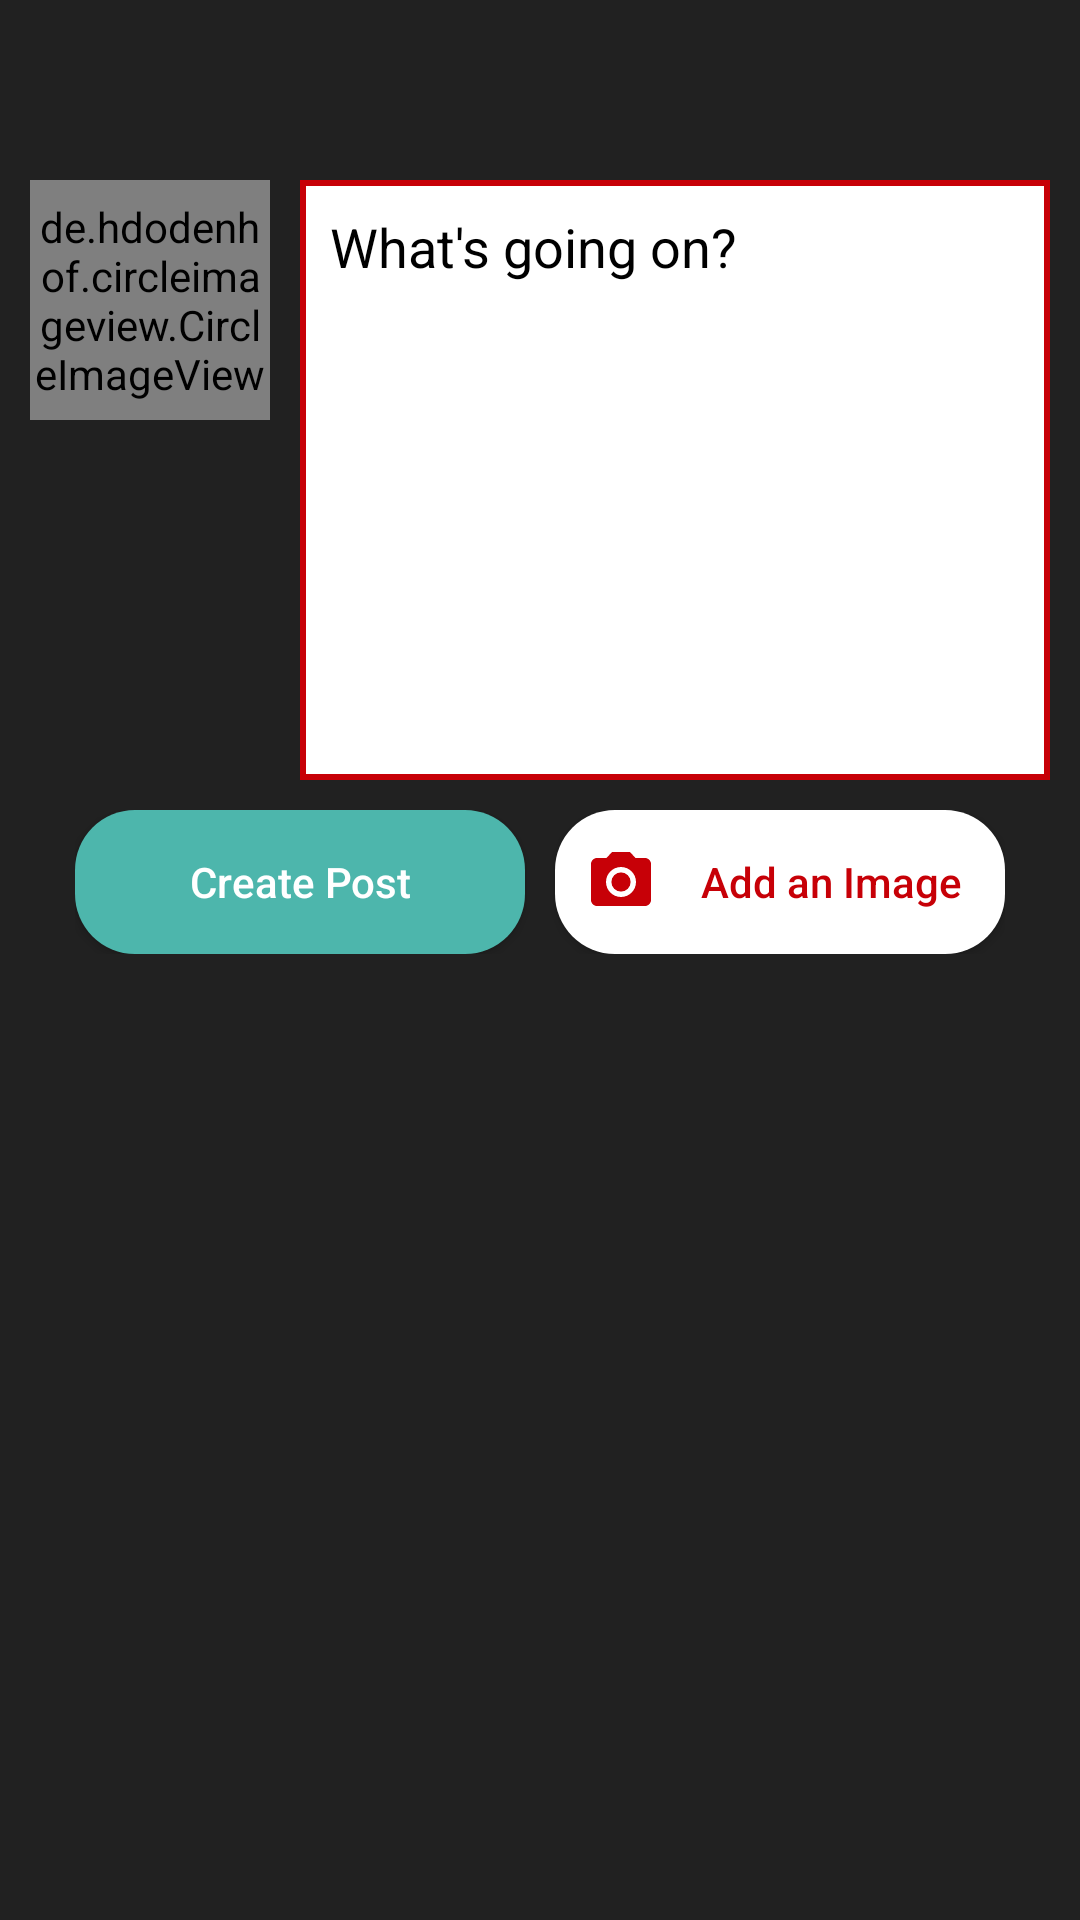

Write the Android layout XML for this screen, with the resource values it uses.
<!-- AndroidManifest.xml: activity theme noBar -->
<!-- res/layout/activity_add_post.xml -->
<?xml version="1.0" encoding="utf-8"?>
<RelativeLayout xmlns:android="http://schemas.android.com/apk/res/android"
    xmlns:app="http://schemas.android.com/apk/res-auto"
    xmlns:tools="http://schemas.android.com/tools"
    android:layout_width="match_parent"
    android:layout_height="match_parent"
    android:background="@color/colorPrimaryDark"
    tools:context="com.example.ramakanta.theanonymousnetwork.AddPostActivity">
    <RelativeLayout
        android:layout_width="match_parent"
        android:layout_margin="5dp"
        android:paddingRight="10dp"
        android:paddingLeft="10dp"
        android:layout_height="wrap_content"
        android:id="@+id/cancel_bar">
        <Button
            android:layout_width="40dp"
            android:layout_height="40dp"
            android:id="@+id/cancel_post_btn"
            android:onClick="dismis_dialog"
            android:background="@drawable/vector_cancel"
            android:layout_alignParentRight="true"/>
    </RelativeLayout>
    <LinearLayout
        android:layout_width="match_parent"
        android:layout_height="wrap_content"
        android:padding="10dp"
        android:orientation="horizontal"
        android:layout_below="@+id/cancel_bar"
        android:id="@+id/post_content_bar">
        <de.hdodenhof.circleimageview.CircleImageView
            android:layout_width="80dp"
            android:layout_height="80dp"
            android:id="@+id/add_post_profile"
            android:src="@drawable/logo_def"/>
        <EditText
            android:id="@+id/post_content"
            android:layout_width="wrap_content"
            android:layout_height="200dp"
            android:layout_weight="1"
            android:layout_marginLeft="10dp"
            android:background="@drawable/post_caption"
            android:gravity="top"
            android:textColor="#000000"
            android:textColorHint="#000000"
            android:hint="What's going on?"
            android:inputType="textMultiLine"
            android:padding="10dp" />
    </LinearLayout>
    <LinearLayout
        android:layout_width="wrap_content"
        android:layout_height="wrap_content"
        android:gravity="center"
        android:id="@+id/button_bar"
        android:layout_centerHorizontal="true"
        android:layout_below="@+id/post_content_bar">
        <Button
            android:layout_width="150dp"
            android:layout_height="wrap_content"
            android:background="@drawable/btnshape"
            android:text="Create Post"
            android:textAllCaps="false"
            android:textColor="@color/colorAccentWhite"
            android:padding="10dp"
            android:onClick="create_a_post"
            android:id="@+id/create_post_btn"/>
        <Button
            android:layout_width="150dp"
            android:layout_marginLeft="10dp"
            android:layout_height="wrap_content"
            android:background="@drawable/btnshape_cancel"
            android:drawablePadding="10dp"
            android:drawableLeft="@drawable/nav_storage_icon"
            android:text="Add an Image"
            android:onClick="select_image"
            android:textAllCaps="false"
            android:textColor="@color/colorAccent"
            android:padding="10dp"
            android:id="@+id/add_image_btn"/>
    </LinearLayout>
    <RelativeLayout
        android:layout_width="120dp"
        android:layout_height="120dp"
        android:layout_marginTop="20dp"
        android:layout_marginLeft="50dp"
        android:visibility="invisible"
        android:id="@+id/image_container"
        android:layout_below="@+id/button_bar">
        <ImageView
            android:layout_width="120dp"
            android:layout_height="120dp"
            android:scaleType="fitCenter"
            app:srcCompat="@drawable/vector_add_photo"
            android:id="@+id/image_uploaded"/>
        <ImageButton
            android:layout_width="30dp"
            android:layout_height="30dp"
            android:id="@+id/cancel_image_btn"
            android:scaleType="centerCrop"
            app:srcCompat="@drawable/vector_cancel"
            android:background="@drawable/add_shape"
            android:layout_alignParentRight="true"/>
    </RelativeLayout>
</RelativeLayout>
<!-- resources referenced by this layout -->
<resources>
  <color name="colorAccent">#c70007</color>
  <color name="colorAccentWhite">#ffffff</color>
  <color name="colorPrimaryDark">#212121</color>
  <!-- drawable add_shape (drawable) -->
  <?xml version="1.0" encoding="utf-8"?>
  <shape xmlns:android="http://schemas.android.com/apk/res/android">
      <solid android:color="#000000"></solid>
      <corners android:radius="1000dp"/>
  
  
  </shape>
  <!-- drawable btnshape (drawable) -->
  <?xml version="1.0" encoding="utf-8"?>
  <shape xmlns:android="http://schemas.android.com/apk/res/android">
      <corners android:radius="20dp"/>
      <solid android:color="#4db6ac"/>
      <padding android:top="5dp" android:bottom="5dp" android:left="5dp" android:right="5dp"/>
  </shape>
  <!-- drawable btnshape_cancel (drawable) -->
  <?xml version="1.0" encoding="utf-8"?>
  <shape xmlns:android="http://schemas.android.com/apk/res/android">
      <corners android:radius="20dp"/>
      <solid android:color="#ffffff"/>
      <padding android:top="5dp" android:bottom="5dp" android:left="5dp" android:right="5dp"/>
  </shape>
  <!-- drawable logo_def: png bitmap (drawable, 20040 bytes) -->
  <!-- drawable nav_storage_icon (drawable-v21) -->
  <vector xmlns:android="http://schemas.android.com/apk/res/android"
      android:width="24dp"
      android:height="24dp"
      android:viewportHeight="24.0"
      android:viewportWidth="24.0">
      <path
          android:fillColor="#c70007"
          android:pathData="M12,12m-3.2,0a3.2,3.2 0,1 1,6.4 0a3.2,3.2 0,1 1,-6.4 0" />
      <path
          android:fillColor="#c70007"
          android:pathData="M9,2L7.17,4H4c-1.1,0 -2,0.9 -2,2v12c0,1.1 0.9,2 2,2h16c1.1,0 2,-0.9 2,-2V6c0,-1.1 -0.9,-2 -2,-2h-3.17L15,2H9zm3,15c-2.76,0 -5,-2.24 -5,-5s2.24,-5 5,-5 5,2.24 5,5 -2.24,5 -5,5z" />
  </vector>
  <!-- drawable post_caption (drawable) -->
  <?xml version="1.0" encoding="utf-8"?>
  <shape xmlns:android="http://schemas.android.com/apk/res/android">
      <stroke android:color="@color/colorAccent"
          android:width="2dp"/>
      <solid android:color="@color/colorAccentWhite"/>
  </shape>
  <style name="noBar" parent="Theme.AppCompat.Light.NoActionBar">
          <item name="colorPrimary">@color/colorPrimary</item>
          <item name="colorPrimaryDark">@color/colorPrimaryDark</item>
          <item name="colorAccent">@color/colorAccent</item>
          <item name="android:windowActivityTransitions" tools:targetApi="lollipop">true</item>
      </style>
  <color name="colorPrimary">#141414</color>
</resources>
